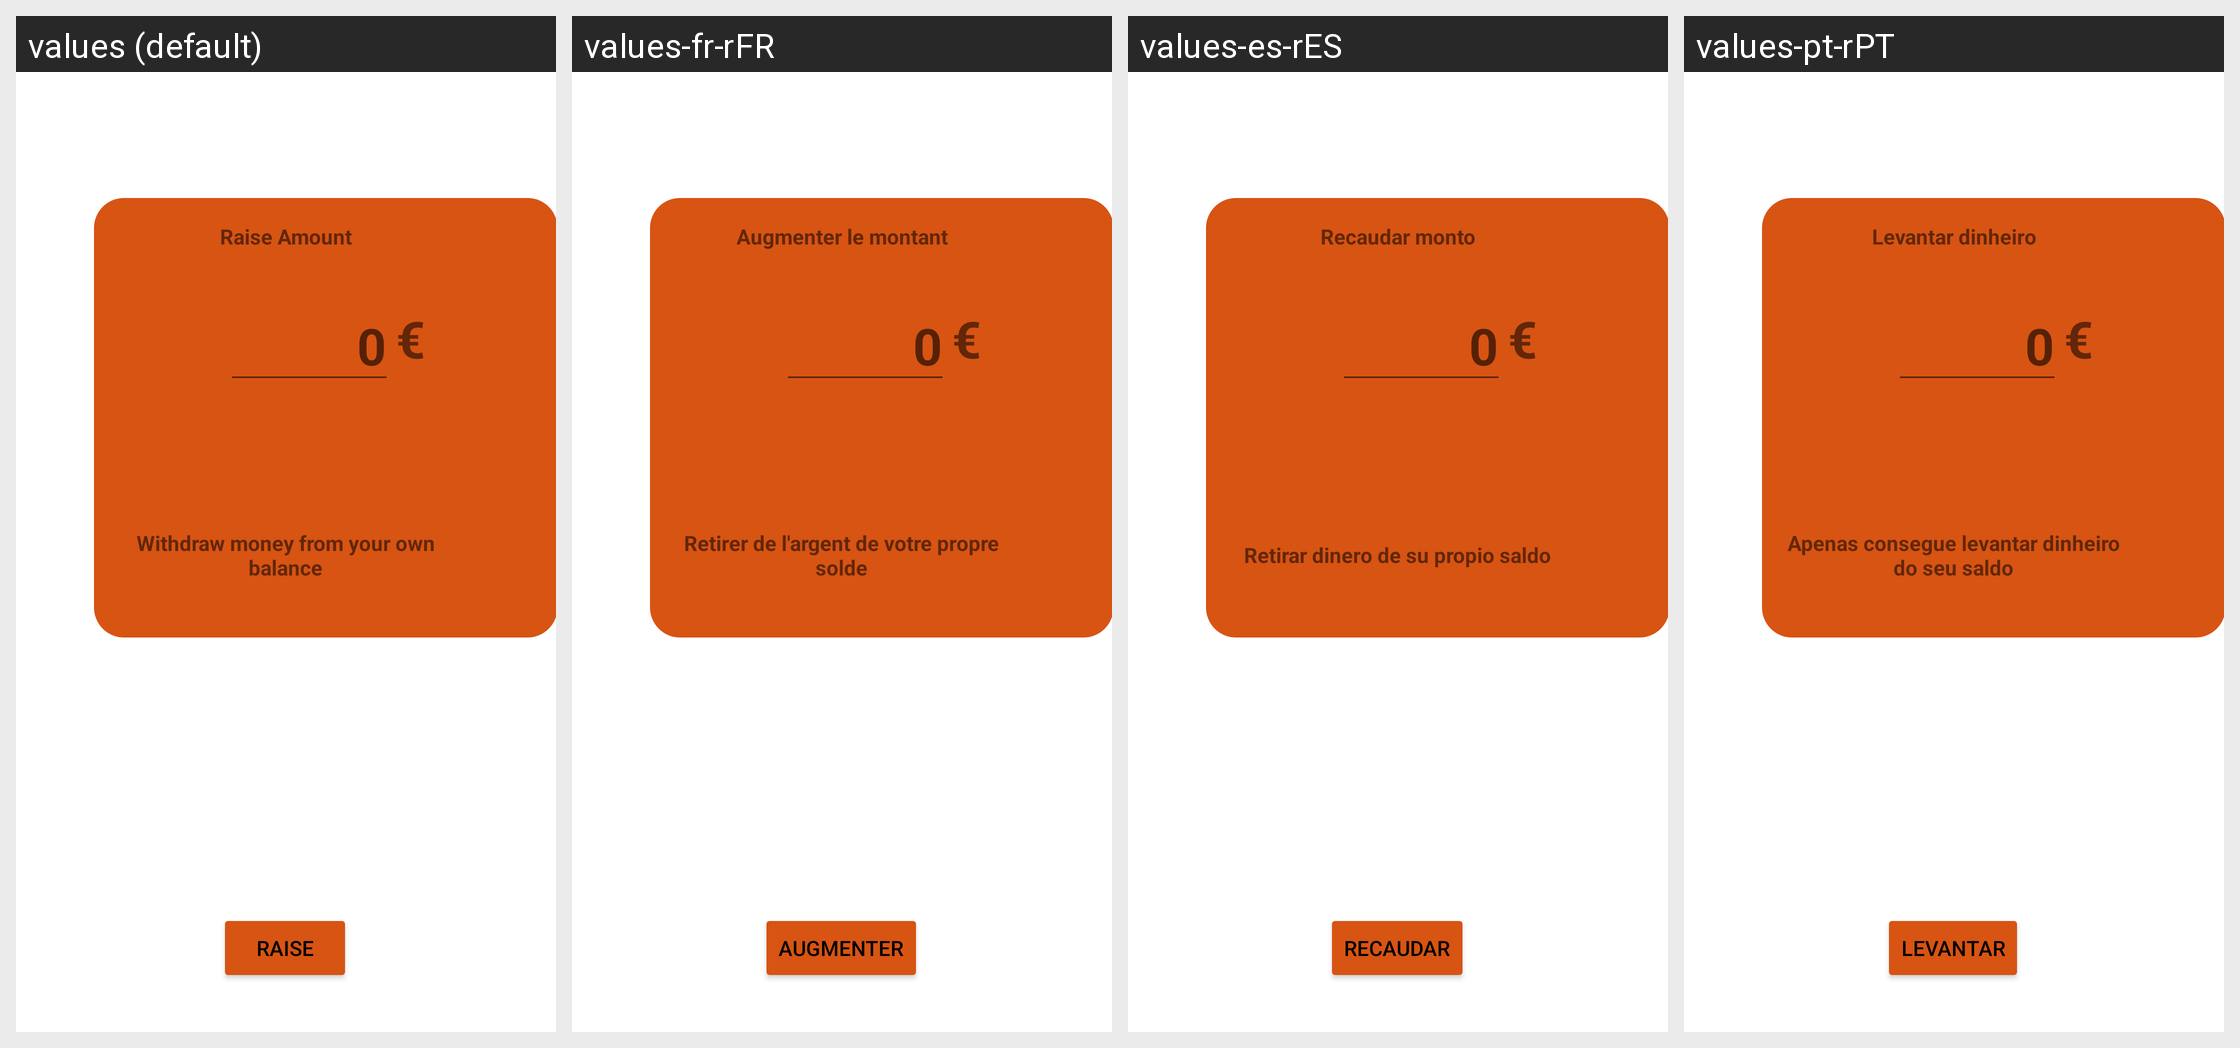

Translations of the strings shown on this Android screen, per locale in the grid:
Android screen res/layout/fragment_raise_money.xml rendered under 4 locales, left to right: values (default), values-fr-rFR, values-es-rES, values-pt-rPT. Device: Nexus 5 (rendered at 1080×1920; each locale shown at half size, 540×960, under a caption strip naming it); theme Theme.OLAPark.
Other locales in the repository, not shown: values-it-rIT.
Strings drawn on this screen, with the default value and each locale's value (text and hints the layout hard-codes, and strings that could not be matched under every locale, appear in the picture but are not listed):

raise
  values: Raise
  values-fr-rFR: Augmenter
  values-es-rES: Recaudar
  values-pt-rPT: Levantar

euros
  values: €
  values-fr-rFR: €
  values-es-rES: €
  values-pt-rPT: €

raise_value
  values: Raise Amount
  values-fr-rFR: Augmenter le montant
  values-es-rES: Recaudar monto
  values-pt-rPT: Levantar dinheiro

raise_warning
  values: Withdraw money from your own balance
  values-fr-rFR: Retirer de l'argent de votre propre solde
  values-es-rES: Retirar dinero de su propio saldo
  values-pt-rPT: Apenas consegue levantar dinheiro do seu saldo
